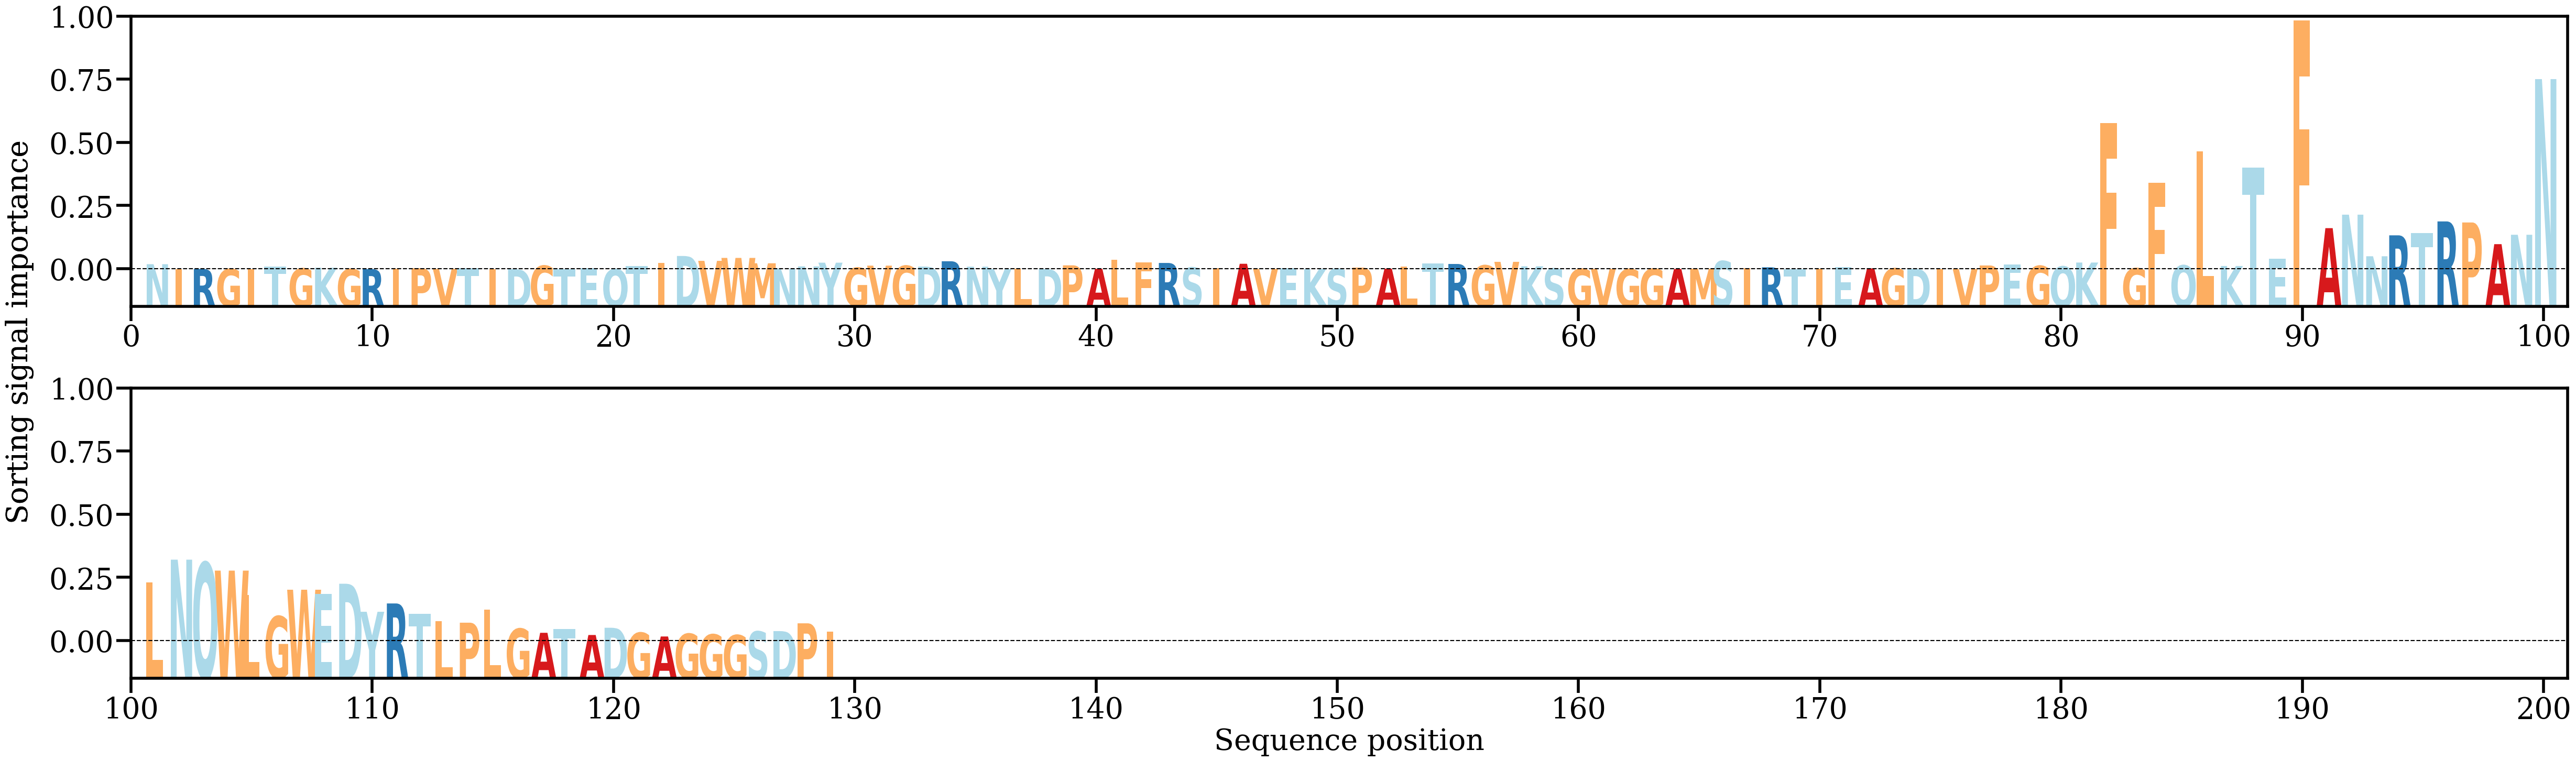

Source data for this figure (header and first rows):
AA, Alpha
N, [0.00224835]
I, [6.8625275e-05]
R, [0.00017159]
G, [0.00011087]
I, [2.0606962e-05]
T, [0.00130703]
G, [0.00036351]
K, [0.00069286]
G, [6.860171e-05]
R, [9.52203e-05]
I, [0.00016611]
P, [0.00048152]
V, [0.00017086]
T, [0.00042729]
I, [6.450393e-05]
D, [4.0871808e-05]
G, [0.00157277]
T, [0.00013986]
E, [0.00054514]
Q, [3.3899098e-05]
T, [0.00136885]
I, [0.00278064]
D, [0.00586446]
V, [0.00372025]
W, [0.00500913]
M, [0.00265241]
N, [0.00029068]
N, [0.00128385]
Y, [0.00291403]
G, [0.0006783]
V, [0.00160857]
G, [0.00154682]
D, [0.0012063]
R, [0.00354339]
N, [0.00115832]
Y, [0.00011162]
L, [0.0001679]
D, [0.00010938]
P, [0.00174477]
A, [0.00023105]
L, [0.00424043]
F, [0.00299284]
R, [0.00279295]
S, [0.00077069]
I, [0.00049458]
A, [0.00242954]
V, [0.00017792]
E, [0.00049001]
K, [0.00013409]
S, [0.00020339]
P, [0.00075497]
A, [0.00029054]
L, [0.00118965]
T, [0.00260977]
R, [0.00234224]
G, [0.00170614]
V, [0.00328564]
K, [0.00132938]
S, [0.00031588]
G, [0.00017547]
... 69 more rows
